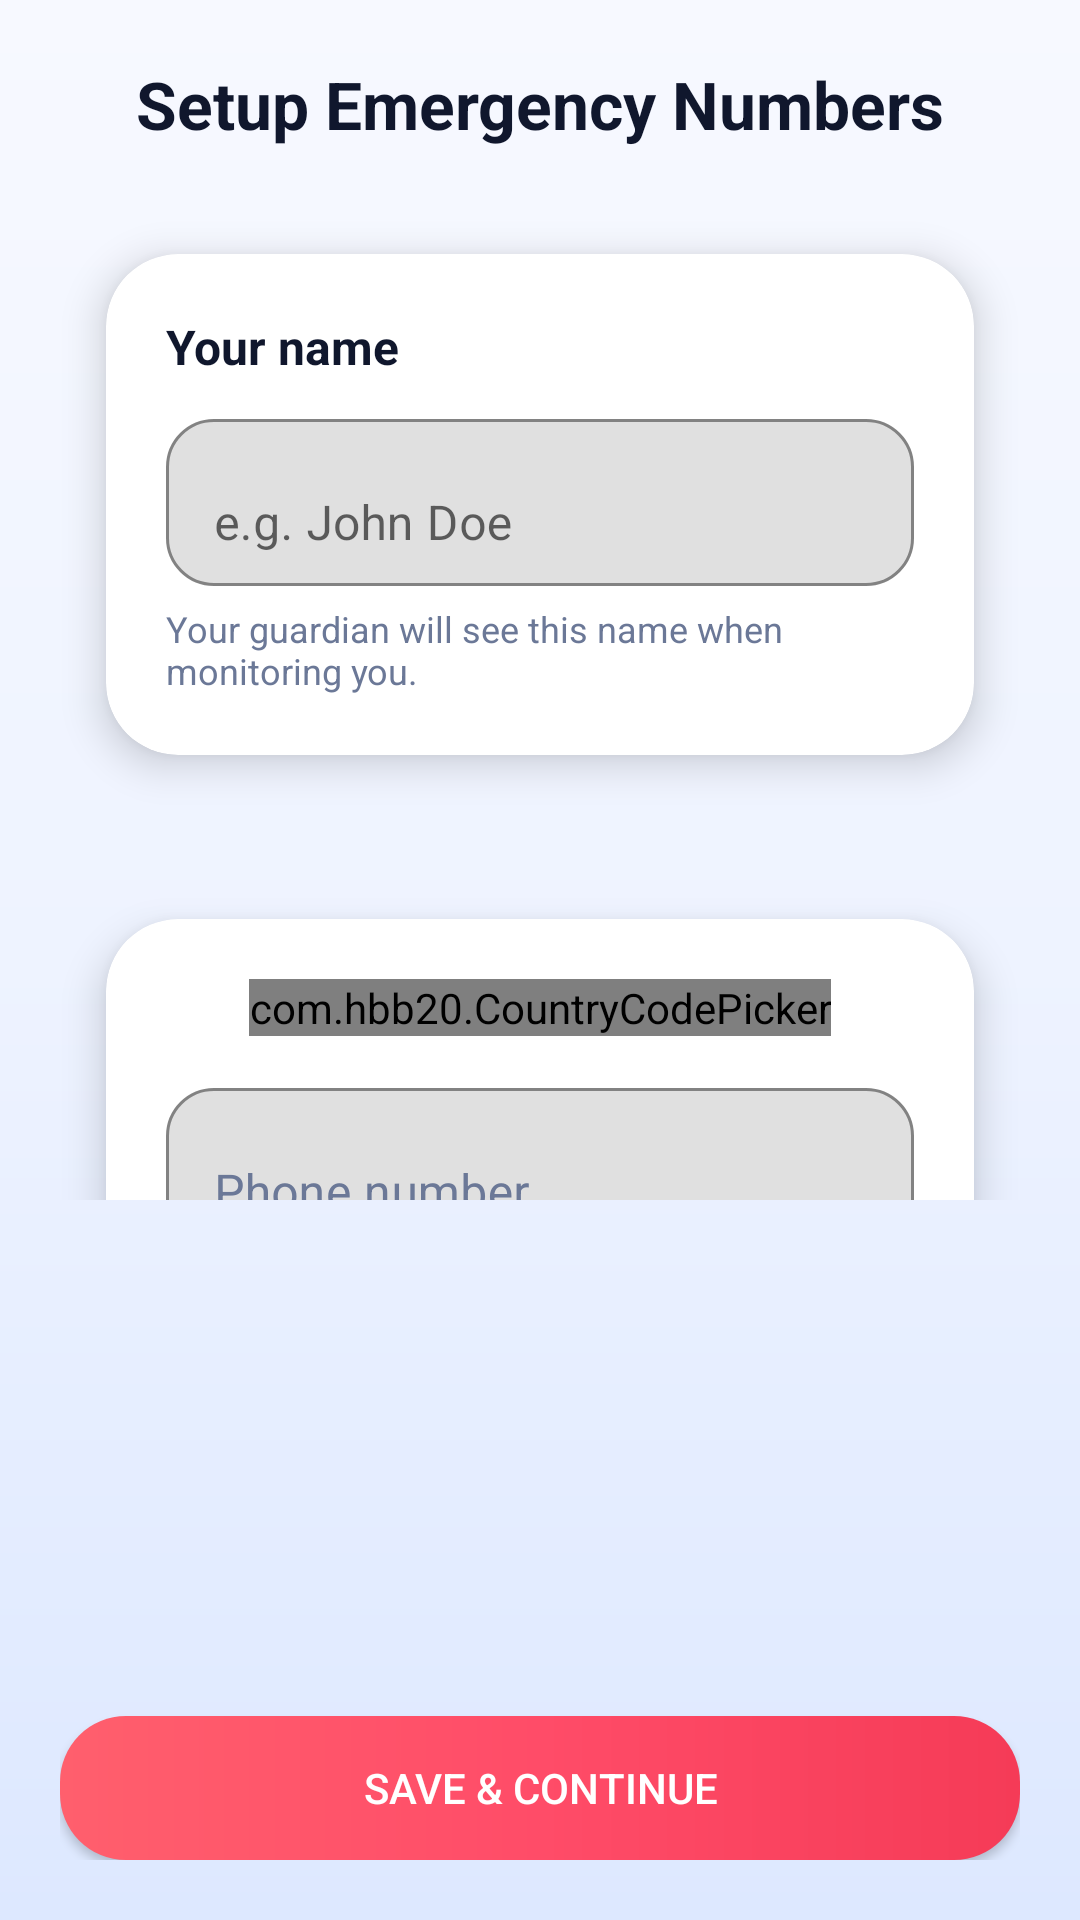

Layout XML and referenced resources for this Android screen:
<!-- AndroidManifest.xml: application theme Theme.MaterialComponents.DayNight.NoActionBar -->
<!-- res/layout/activity_setup.xml -->
<?xml version="1.0" encoding="utf-8"?>
<LinearLayout xmlns:android="http://schemas.android.com/apk/res/android"
    xmlns:app="http://schemas.android.com/apk/res-auto"
    android:layout_width="match_parent"
    android:layout_height="match_parent"
    android:orientation="vertical"
    android:background="@drawable/bg_gradient"
    android:focusable="true"
    android:focusableInTouchMode="true"
    android:padding="20dp">

    <androidx.core.widget.NestedScrollView
        android:layout_width="match_parent"
        android:layout_height="0dp"
        android:layout_weight="1"
        android:fillViewport="true">

        <LinearLayout
            android:layout_width="match_parent"
            android:layout_height="wrap_content"
            android:orientation="vertical">

    <TextView
        android:id="@+id/setup_status"
        android:layout_width="match_parent"
        android:layout_height="wrap_content"
        android:text="Setup Emergency Numbers"
        android:textAlignment="center"
        android:textColor="#10172D"
        android:textSize="22sp"
        android:textStyle="bold"
        android:layout_marginBottom="16dp" />

    
    <com.google.android.material.card.MaterialCardView
        android:layout_width="match_parent"
        android:layout_height="wrap_content"
        android:layout_marginBottom="16dp"
        app:cardCornerRadius="24dp"
        app:cardElevation="8dp"
        app:cardUseCompatPadding="true"
        app:cardBackgroundColor="#FFFFFF">

        <LinearLayout
            android:layout_width="match_parent"
            android:layout_height="wrap_content"
            android:orientation="vertical"
            android:padding="20dp">

            <TextView
                android:layout_width="match_parent"
                android:layout_height="wrap_content"
                android:text="Your name"
                android:textSize="16sp"
                android:textStyle="bold"
                android:textColor="#10172D"
                android:layout_marginBottom="8dp" />

            <com.google.android.material.textfield.TextInputLayout
                android:layout_width="match_parent"
                android:layout_height="wrap_content"
                android:hint="e.g. John Doe"
                app:hintTextColor="#6B7897"
                app:startIconDrawable="@drawable/ic_person_24"
                app:startIconTint="#10172D"
                app:boxBackgroundMode="outline"
                app:boxStrokeColor="#D7E0FF"
                app:boxCornerRadiusTopStart="16dp"
                app:boxCornerRadiusTopEnd="16dp"
                app:boxCornerRadiusBottomStart="16dp"
                app:boxCornerRadiusBottomEnd="16dp">

                <com.google.android.material.textfield.TextInputEditText
                    android:id="@+id/patient_name_input"
                    android:layout_width="match_parent"
                    android:layout_height="wrap_content"
                    android:inputType="textPersonName"
                    android:textColor="#10172D" />
            </com.google.android.material.textfield.TextInputLayout>

            <TextView
                android:layout_width="match_parent"
                android:layout_height="wrap_content"
                android:text="Your guardian will see this name when monitoring you."
                android:textSize="12sp"
                android:textColor="#6B7897"
                android:layout_marginTop="6dp" />
        </LinearLayout>
    </com.google.android.material.card.MaterialCardView>

    <com.google.android.material.card.MaterialCardView
        android:layout_width="match_parent"
        android:layout_height="wrap_content"
        android:layout_marginBottom="16dp"
        app:cardCornerRadius="24dp"
        app:cardElevation="8dp"
        app:cardUseCompatPadding="true"
        app:cardBackgroundColor="#FFFFFF">

        <LinearLayout
            android:layout_width="match_parent"
            android:layout_height="wrap_content"
            android:orientation="vertical"
            android:padding="20dp">

            
            <com.hbb20.CountryCodePicker
                android:id="@+id/country_code_picker"
                android:layout_width="wrap_content"
                android:layout_height="wrap_content"
                android:layout_gravity="center_horizontal"
                app:ccp_showFullName="true"
                app:ccp_showFlag="true"
                app:ccp_autoDetectCountry="true"
                app:ccpDialog_showFlag="true"
                app:ccpDialog_showNameCode="true"
                app:ccpDialog_showPhoneCode="true"
                app:ccpDialog_backgroundColor="@android:color/white"
                app:ccpDialog_textColor="#10172D"
                app:ccpDialog_searchEditTextTint="#4C6FFF"
                android:layout_marginBottom="12dp" />

            
            <com.google.android.material.textfield.TextInputLayout
                android:layout_width="match_parent"
                android:layout_height="wrap_content"
                app:startIconDrawable="@drawable/ic_phone_24"
                app:startIconTint="#10172D"
                android:hint="Phone number"
                app:hintTextColor="#6B7897"
                android:textColorHint="#6B7897"
                app:boxBackgroundMode="outline"
                app:boxStrokeColor="#D7E0FF"
                app:boxCornerRadiusTopStart="16dp"
                app:boxCornerRadiusTopEnd="16dp"
                app:boxCornerRadiusBottomStart="16dp"
                app:boxCornerRadiusBottomEnd="16dp"
                android:layout_marginBottom="12dp">

                <com.google.android.material.textfield.TextInputEditText
                    android:id="@+id/phone_number_input"
                    android:layout_width="match_parent"
                    android:layout_height="wrap_content"
                    android:inputType="phone"
                    android:textColor="#10172D" />
            </com.google.android.material.textfield.TextInputLayout>

            <com.google.android.material.textfield.TextInputLayout
                android:layout_width="match_parent"
                android:layout_height="wrap_content"
                android:hint="Contact name"
                app:hintTextColor="#6B7897"
                android:textColorHint="#6B7897"
                app:boxBackgroundMode="outline"
                app:boxStrokeColor="#D7E0FF"
                app:boxCornerRadiusTopStart="16dp"
                app:boxCornerRadiusTopEnd="16dp"
                app:startIconDrawable="@drawable/ic_person_24"
                app:startIconTint="#10172D"
                app:boxCornerRadiusBottomStart="16dp"
                app:boxCornerRadiusBottomEnd="16dp"
                android:layout_marginBottom="16dp">

                <com.google.android.material.textfield.TextInputEditText
                    android:id="@+id/contact_name_input"
                    android:layout_width="match_parent"
                    android:layout_height="wrap_content"
                    android:inputType="textPersonName"
                    android:textColor="#10172D"
                    android:textColorHint="#6B7897" />
            </com.google.android.material.textfield.TextInputLayout>

            
            <Button
                android:id="@+id/add_number_btn"
                android:layout_width="match_parent"
                android:layout_height="wrap_content"
                android:text="Add Number"
                android:background="@drawable/rounded_button_blue"
                android:textColor="#FFFFFF" />
        </LinearLayout>
    </com.google.android.material.card.MaterialCardView>

        </LinearLayout>
    </androidx.core.widget.NestedScrollView>

    
    <androidx.recyclerview.widget.RecyclerView
        android:id="@+id/contacts_recycler"
        android:layout_width="match_parent"
        android:layout_height="160dp"
        android:scrollbars="vertical"
        android:layout_marginBottom="12dp" />

    
    <Button
        android:id="@+id/continue_btn"
        android:layout_width="match_parent"
        android:layout_height="wrap_content"
        android:text="Save &amp; Continue"
        android:background="@drawable/rounded_button_red"
        android:textColor="#FFFFFF" />
</LinearLayout>
<!-- resources referenced by this layout -->
<resources>
  <!-- drawable bg_gradient (drawable) -->
  <?xml version="1.0" encoding="utf-8"?>
  <shape xmlns:android="http://schemas.android.com/apk/res/android">
      <gradient
          android:angle="270"
          android:startColor="#F7F9FF"
          android:centerColor="#EEF3FF"
          android:endColor="#DDE8FF" />
  </shape>
  <!-- drawable rounded_button_blue (drawable) -->
  <?xml version="1.0" encoding="utf-8"?>
  <shape xmlns:android="http://schemas.android.com/apk/res/android"
      android:shape="rectangle">
      <gradient
          android:angle="0"
          android:startColor="#5D7CFF"
          android:centerColor="#4C6FFF"
          android:endColor="#3B5BFF" />
      <corners android:radius="22dp" />
      <padding
          android:left="16dp"
          android:right="16dp"
          android:top="12dp"
          android:bottom="12dp" />
  </shape>
  <!-- drawable rounded_button_red (drawable) -->
  <?xml version="1.0" encoding="utf-8"?>
  <shape xmlns:android="http://schemas.android.com/apk/res/android"
      android:shape="rectangle">
      <gradient
          android:angle="0"
          android:startColor="#FF5F6D"
          android:centerColor="#FF4C68"
          android:endColor="#F53B57" />
      <corners android:radius="22dp" />
      <padding
          android:left="16dp"
          android:right="16dp"
          android:top="12dp"
          android:bottom="12dp" />
  </shape>
</resources>
